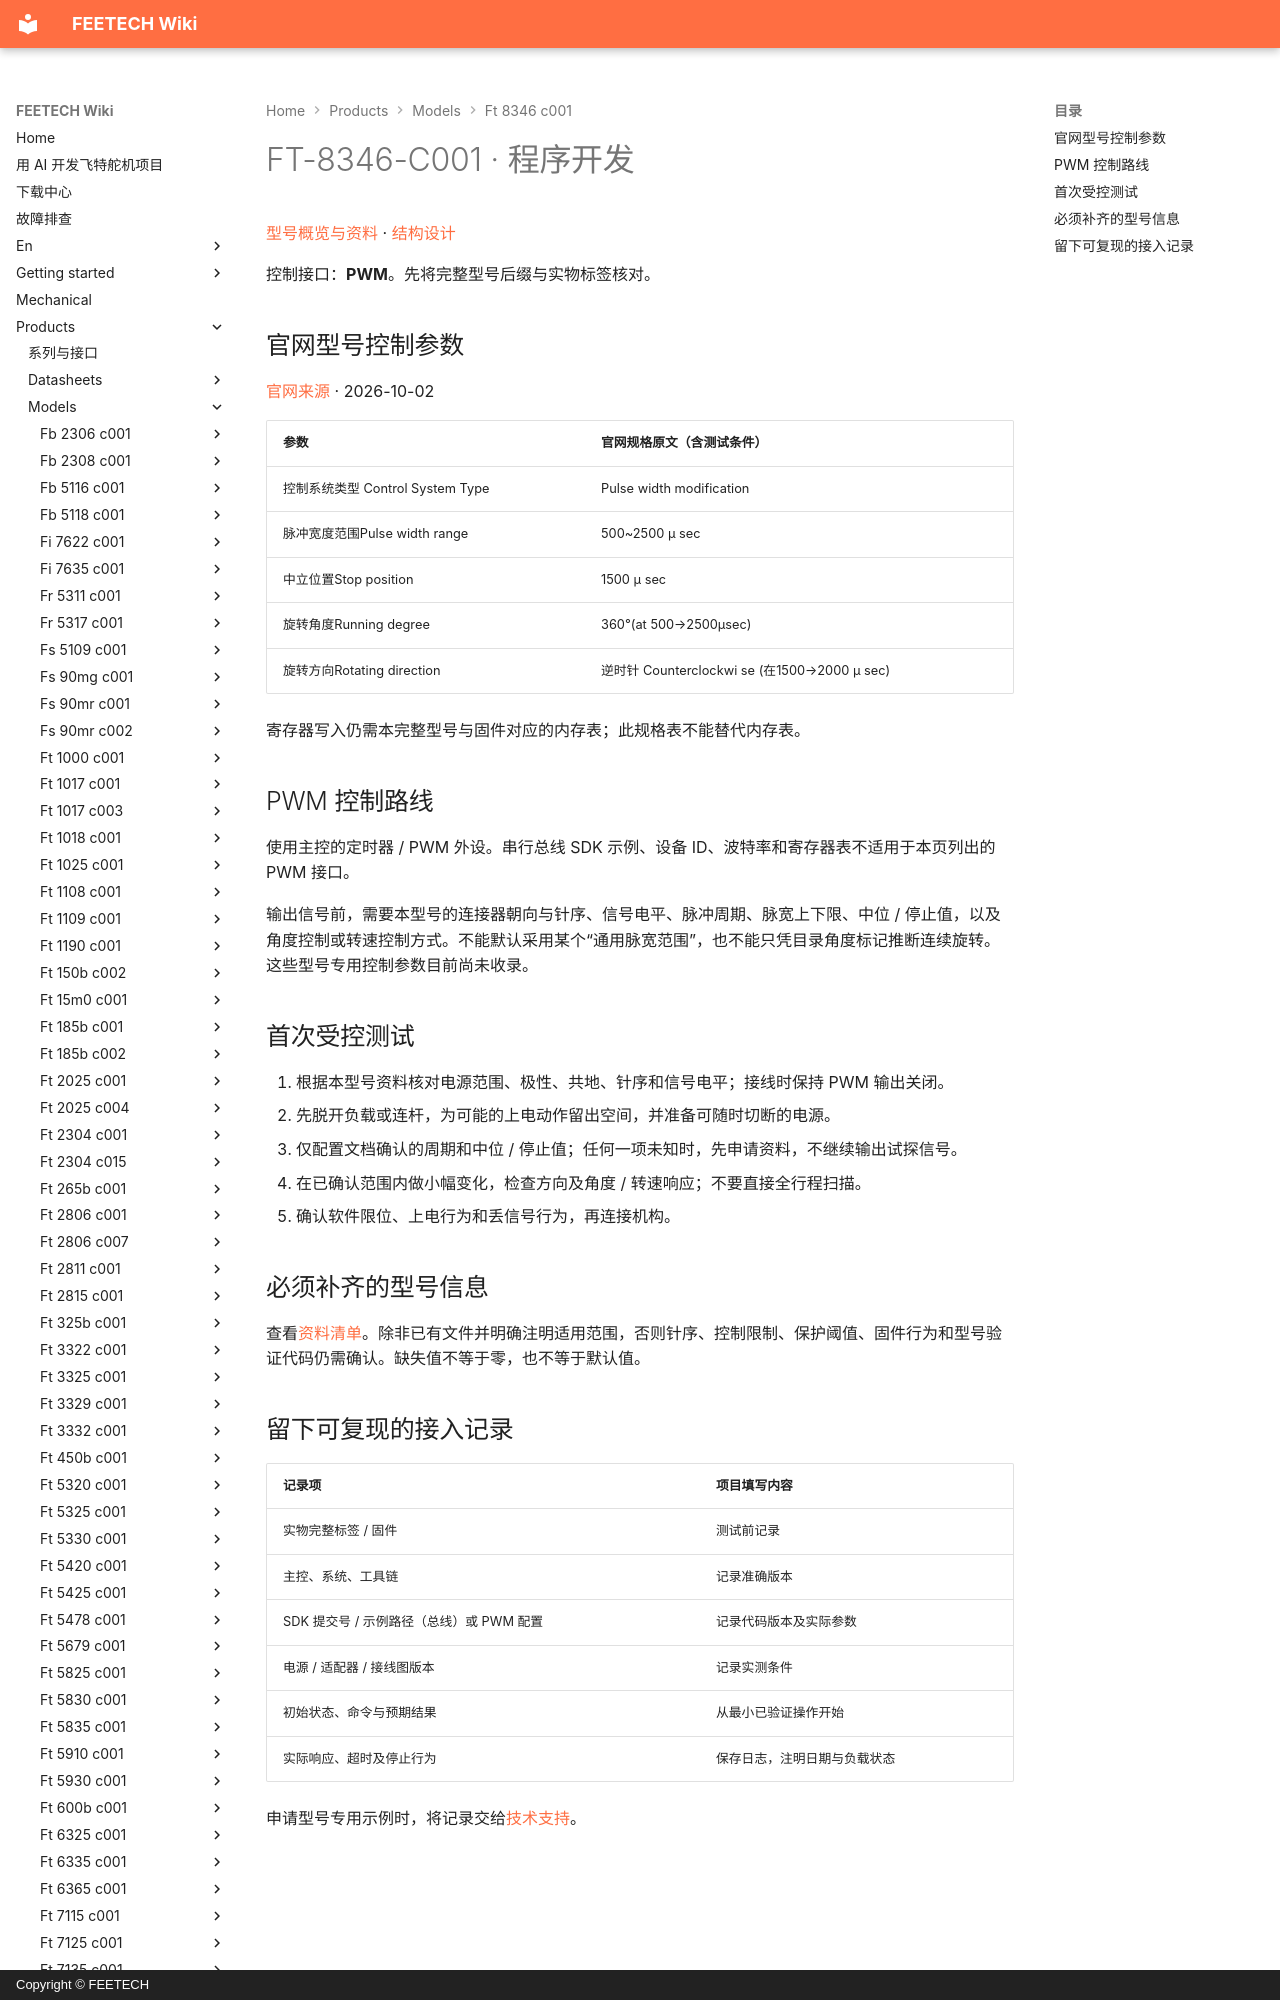

repository: ftservo/ftservo-wiki · page: products/models/ft-8346-c001/software/index.html · generator: mkdocs · copyright: Copyright © FEETECH

# FT-8346-C001 · 程序开发

[型号概览与资料](main.md) · [结构设计](mechanical.md)

控制接口：**PWM**。先将完整型号后缀与实物标签核对。

<!-- official-control:start -->
## 官网型号控制参数

[官网来源](https://www.feetechrc.com/74v-40-kgcm-digital-360-degree-magnetic-code-metal-shell-steel-gear-hollow-cup-steering-gear) · 2026-10-02

| 参数 | 官网规格原文（含测试条件） |
| --- | --- |
| 控制系统类型 Control System Type | Pulse width modification |
| 脉冲宽度范围Pulse width range | 500~2500 μ sec |
| 中立位置Stop position | 1500 μ sec |
| 旋转角度Running degree | 360°(at 500→2500μsec) |
| 旋转方向Rotating direction | 逆时针 Counterclockwi se (在1500→2000 μ sec) |

寄存器写入仍需本完整型号与固件对应的内存表；此规格表不能替代内存表。
<!-- official-control:end -->

## PWM 控制路线

使用主控的定时器 / PWM 外设。串行总线 SDK 示例、设备 ID、波特率和寄存器表不适用于本页列出的 PWM 接口。

输出信号前，需要本型号的连接器朝向与针序、信号电平、脉冲周期、脉宽上下限、中位 / 停止值，以及角度控制或转速控制方式。不能默认采用某个“通用脉宽范围”，也不能只凭目录角度标记推断连续旋转。这些型号专用控制参数目前尚未收录。
